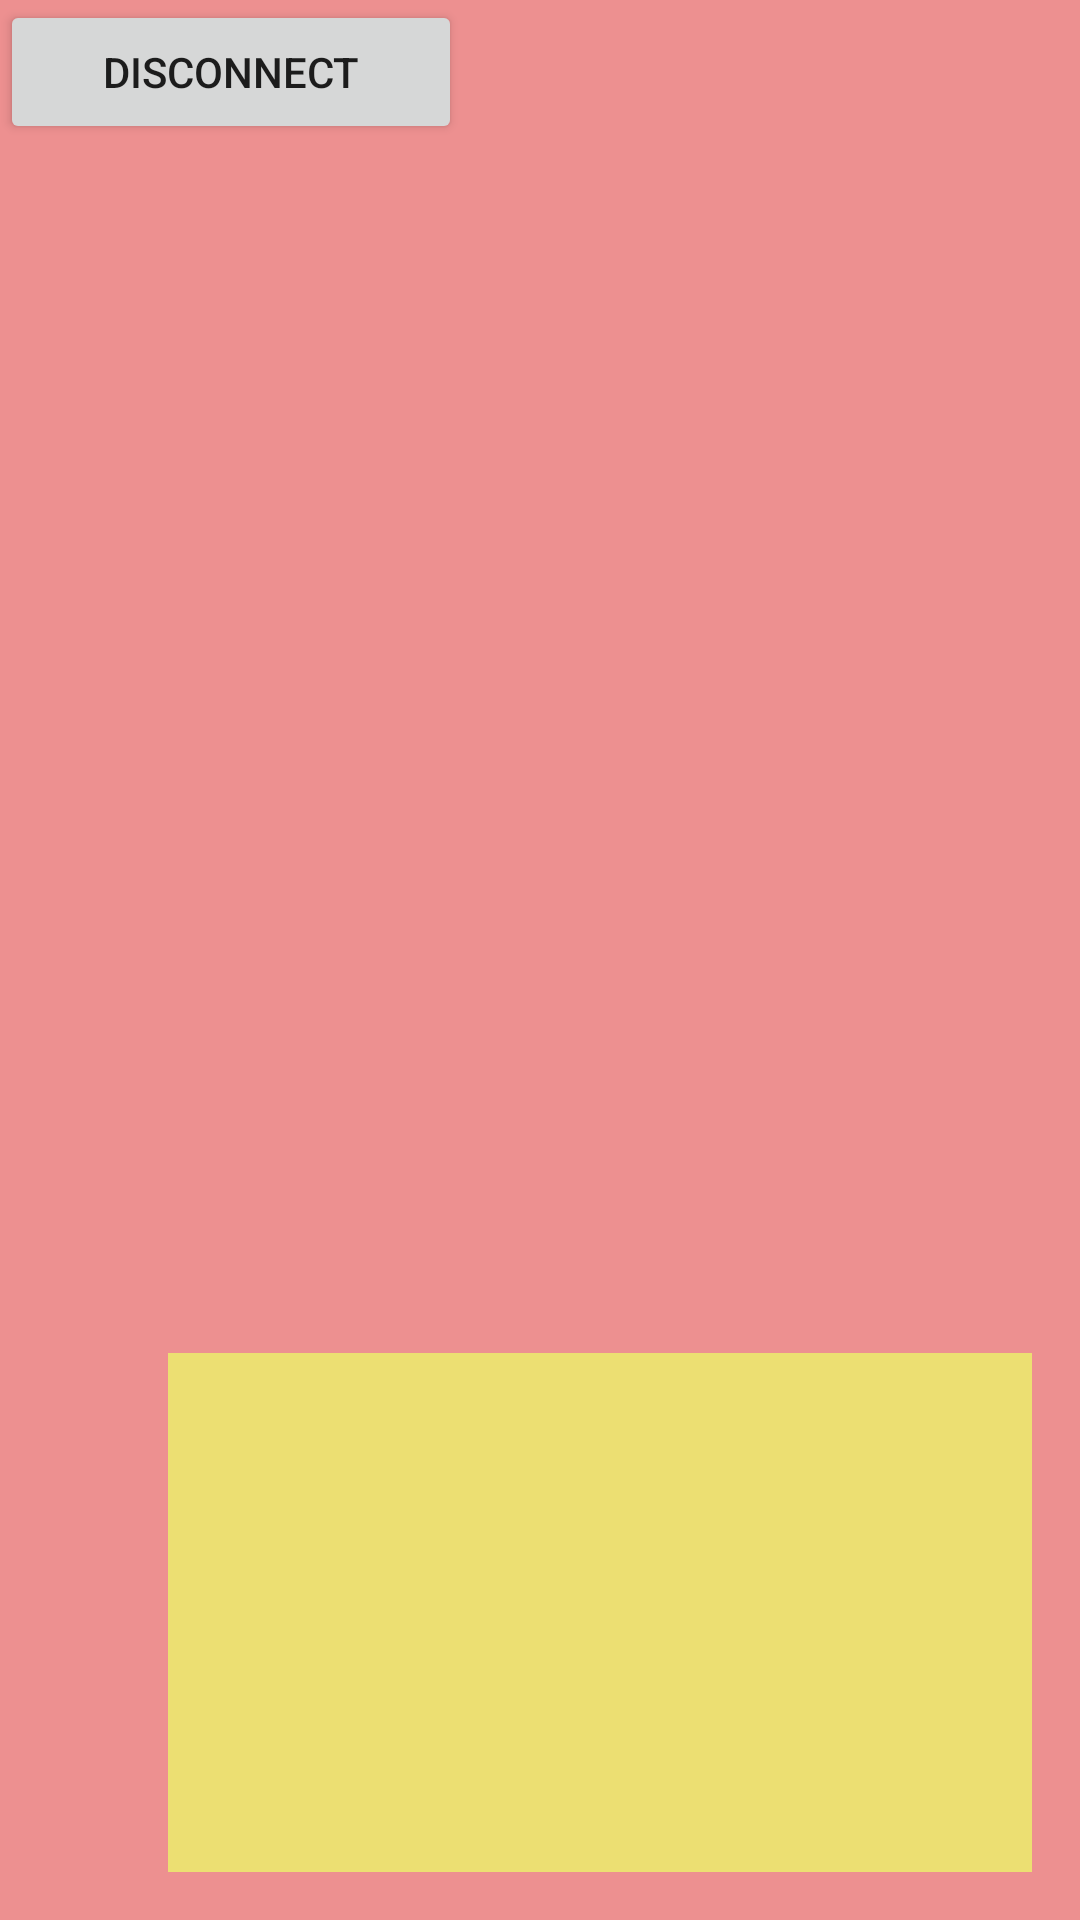

Reconstruct the res/layout file that produces this screen, plus the resources it refers to.
<!-- AndroidManifest.xml: activity theme Theme.Vcaller_OpenTok.NoActionBar -->
<!-- res/layout/activity_in_call.xml -->
<?xml version="1.0" encoding="utf-8"?>
<androidx.coordinatorlayout.widget.CoordinatorLayout xmlns:android="http://schemas.android.com/apk/res/android"
    xmlns:app="http://schemas.android.com/apk/res-auto"
    xmlns:tools="http://schemas.android.com/tools"
    android:layout_width="match_parent"
    android:layout_height="match_parent"
    tools:context=".InCallActivity">

    <FrameLayout
        android:layout_width="fill_parent"
        android:layout_height="fill_parent">

        <FrameLayout
            android:id="@+id/subscriber_container"
            android:layout_width="match_parent"
            android:layout_height="match_parent"
            android:background="#ED9090" >

            <Button
                android:id="@+id/disconnectButton"
                android:layout_width="154dp"
                android:layout_height="wrap_content"
                android:text="Disconnect" />
        </FrameLayout>

        <FrameLayout
            android:id="@+id/publisher_container"
            android:layout_width="288dp"
            android:layout_height="173dp"
            android:layout_gravity="bottom|end"
            android:layout_marginEnd="16dp"
            android:layout_marginRight="16dp"
            android:layout_marginBottom="16dp"
            android:background="#ECDF72"
            android:padding="2dp" />
    </FrameLayout>

</androidx.coordinatorlayout.widget.CoordinatorLayout>
<!-- resources referenced by this layout -->
<resources>
  <style name="Theme.Vcaller_OpenTok.NoActionBar">
          <item name="windowActionBar">false</item>
          <item name="windowNoTitle">true</item>
      </style>
</resources>
